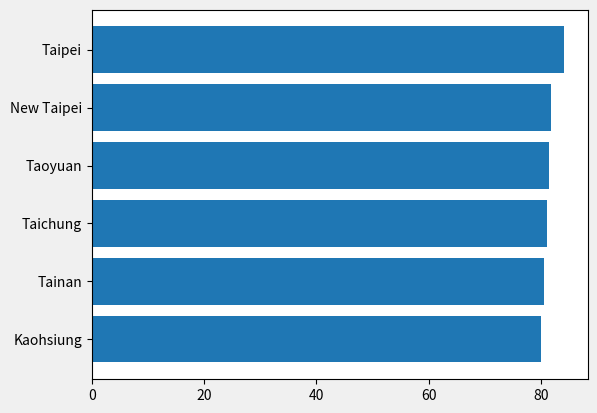
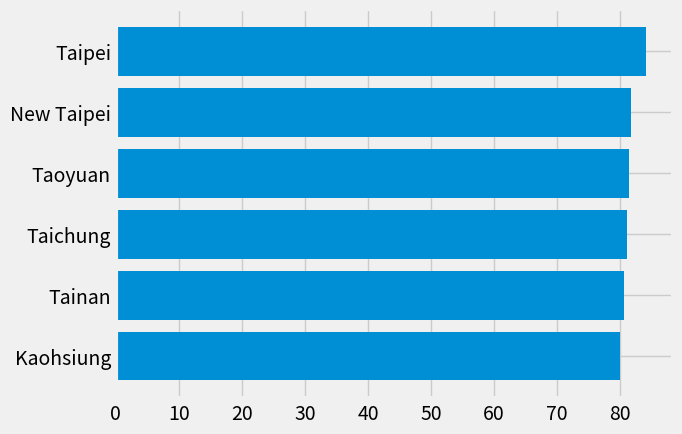
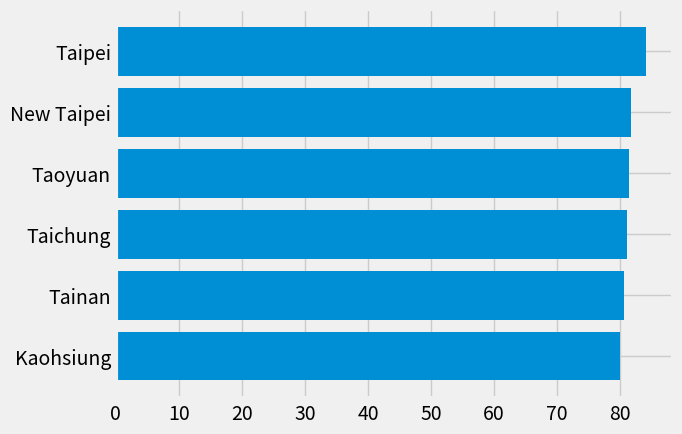
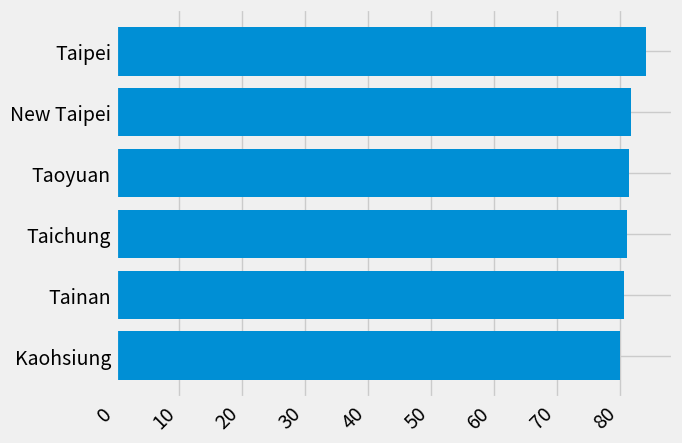
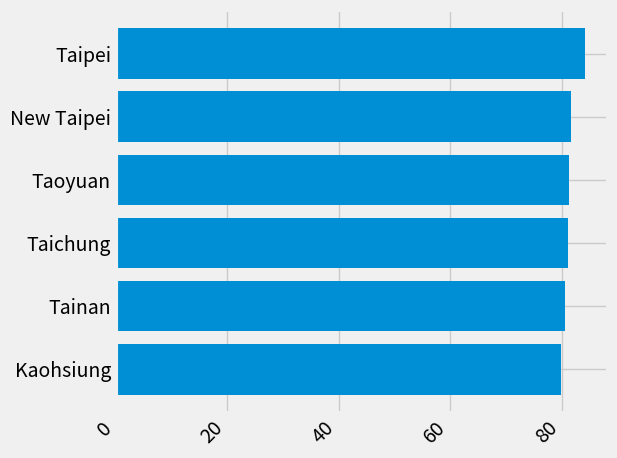
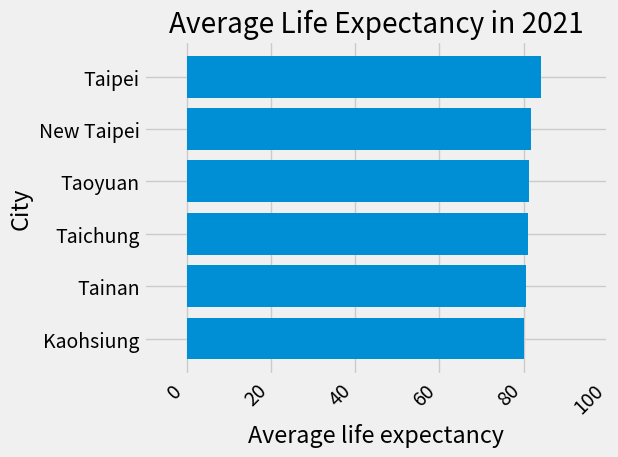
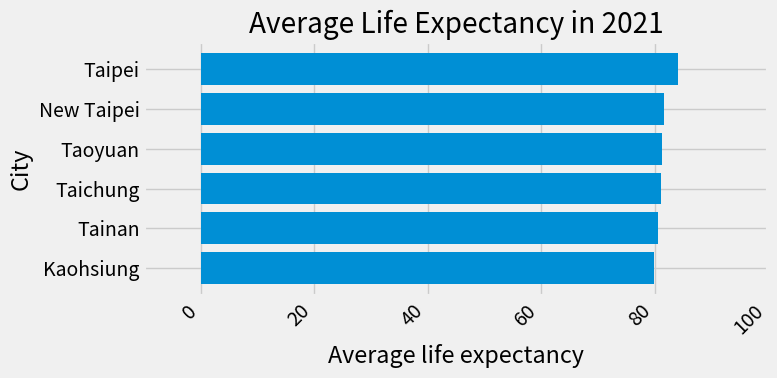
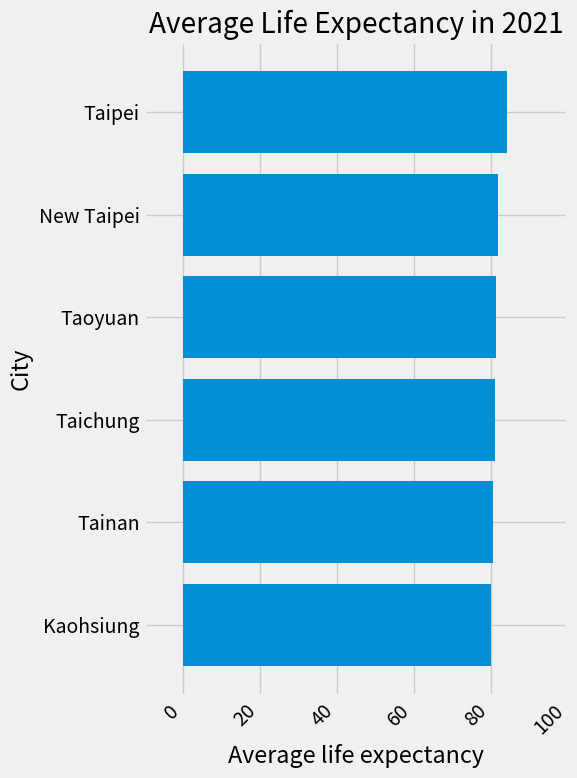
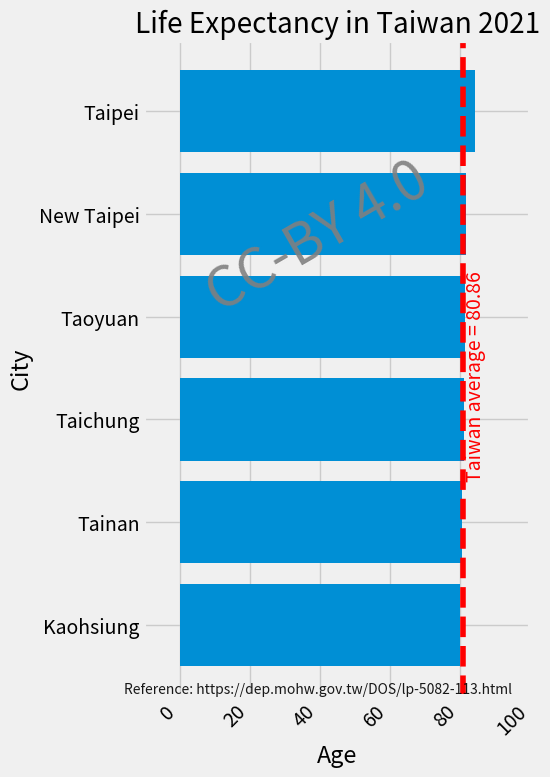

Source code (Python) for these figures, in order:
"""
=======================
The Lifecycle of a Plot
=======================

This tutorial aims to show the beginning, middle, and end of a single
visualization using Matplotlib. We'll begin with some raw data and
end by saving a figure of a customized visualization. Along the way we try
to highlight some neat features and best-practices using Matplotlib.

.. currentmodule:: matplotlib

.. note::

    This tutorial is based on
    `this excellent blog post
    <https://pbpython.com/effective-matplotlib.html>`_
    by Chris Moffitt. It was transformed into this tutorial by Chris Holdgraf.

A note on the explicit vs. implicit interfaces
==============================================

Matplotlib has two interfaces. For an explanation of the trade-offs between the
explicit and implicit interfaces see :ref:`api_interfaces`.

In the explicit object-oriented (OO) interface we directly utilize instances of
:class:`axes.Axes` to build up the visualization in an instance of
:class:`figure.Figure`.  In the implicit interface, inspired by and modeled on
MATLAB, we use a global state-based interface which is encapsulated in the
:mod:`.pyplot` module to plot to the "current Axes".  See the :doc:`pyplot
tutorials </tutorials/introductory/pyplot>` for a more in-depth look at the
pyplot interface.

Most of the terms are straightforward but the main thing to remember
is that:

* The `.Figure` is the final image, and may contain one or more `~.axes.Axes`.
* The `~.axes.Axes` represents an individual plot (not to be confused with
   `~.axis.Axis`, which refers to the x-, y-, or z-axis of a plot).

We call methods that do the plotting directly from the Axes, which gives
us much more flexibility and power in customizing our plot.

.. note::

   In general, use the explicit interface over the implicit pyplot interface
   for plotting.

Our data
========

We'll use the data from the post from which this tutorial was derived.
It contains sales information for a number of companies.

"""

# sphinx_gallery_thumbnail_number = 10
import numpy as np
import matplotlib.pyplot as plt


data = {'Kaohsiung': 79.96,
        'Tainan': 80.55,
        'Taichung': 81.13,
        'Taoyuan': 81.35,
        'New Taipei': 81.74,
        'Taipei': 84.14,
        }

group_data = list(data.values())
group_names = list(data.keys())
group_mean = 80.86

###############################################################################
# Getting started
# ===============
#
# This data is naturally visualized as a barplot, with one bar per
# group. To do this with the object-oriented approach, we first generate
# an instance of :class:`figure.Figure` and
# :class:`axes.Axes`. The Figure is like a canvas, and the Axes
# is a part of that canvas on which we will make a particular visualization.
#
# .. note::
#
#    Figures can have multiple axes on them. For information on how to do this,
#    see the :doc:`Tight Layout tutorial
#    </tutorials/intermediate/tight_layout_guide>`.

fig, ax = plt.subplots()

###############################################################################
# Now that we have an Axes instance, we can plot on top of it.

fig, ax = plt.subplots()
ax.barh(group_names, group_data)

###############################################################################
# Controlling the style
# =====================
#
# There are many styles available in Matplotlib in order to let you tailor
# your visualization to your needs. To see a list of styles, we can use
# :mod:`.style`.

print(plt.style.available)

###############################################################################
# You can activate a style with the following:

plt.style.use('fivethirtyeight')

###############################################################################
# Now let's remake the above plot to see how it looks:

fig, ax = plt.subplots()
ax.barh(group_names, group_data)

###############################################################################
# The style controls many things, such as color, linewidths, backgrounds,
# etc.
#
# Customizing the plot
# ====================
#
# Now we've got a plot with the general look that we want, so let's fine-tune
# it so that it's ready for print. First let's rotate the labels on the x-axis
# so that they show up more clearly. We can gain access to these labels
# with the :meth:`axes.Axes.get_xticklabels` method:

fig, ax = plt.subplots()
ax.barh(group_names, group_data)
labels = ax.get_xticklabels()

###############################################################################
# If we'd like to set the property of many items at once, it's useful to use
# the :func:`pyplot.setp` function. This will take a list (or many lists) of
# Matplotlib objects, and attempt to set some style element of each one.

fig, ax = plt.subplots()
ax.barh(group_names, group_data)
labels = ax.get_xticklabels()
plt.setp(labels, rotation=45, horizontalalignment='right')

###############################################################################
# It looks like this cut off some of the labels on the bottom. We can
# tell Matplotlib to automatically make room for elements in the figures
# that we create. To do this we set the ``autolayout`` value of our
# rcParams. For more information on controlling the style, layout, and
# other features of plots with rcParams, see
# :doc:`/tutorials/introductory/customizing`.

plt.rcParams.update({'figure.autolayout': True})

fig, ax = plt.subplots()
ax.barh(group_names, group_data)
labels = ax.get_xticklabels()
plt.setp(labels, rotation=45, horizontalalignment='right')

###############################################################################
# Next, we add labels to the plot. To do this with the OO interface,
# we can use the :meth:`.Artist.set` method to set properties of this
# Axes object.

fig, ax = plt.subplots()
ax.barh(group_names, group_data)
labels = ax.get_xticklabels()
plt.setp(labels, rotation=45, horizontalalignment='right')
ax.set(xlim=[-10, 100], xlabel='Average life expectancy', ylabel='City',
       title='Average Life Expectancy in 2021')

###############################################################################
# We can also adjust the size of this plot using the :func:`pyplot.subplots`
# function. We can do this with the *figsize* keyword argument.
#
# .. note::
#
#    While indexing in NumPy follows the form (row, column), the *figsize*
#    keyword argument follows the form (width, height). This follows
#    conventions in visualization, which unfortunately are different from those
#    of linear algebra.

fig, ax = plt.subplots(figsize=(8, 4))
ax.barh(group_names, group_data)
labels = ax.get_xticklabels()
plt.setp(labels, rotation=45, horizontalalignment='right')
ax.set(xlim=[-10, 100], xlabel='Average life expectancy', ylabel='City',
       title='Average Life Expectancy in 2021')

###############################################################################
# For labels, we can specify custom formatting guidelines in the form of
# functions. Below we define a function that takes an integer as input, and
# returns a string as an output. When used with `.Axis.set_major_formatter` or
# `.Axis.set_minor_formatter`, they will automatically create and use a
# :class:`ticker.FuncFormatter` class.
#
# For this function, the ``x`` argument is the original tick label and ``pos``
# is the tick position.  We will only use ``x`` here but both arguments are
# needed.


# def currency(x, pos):
#     """The two arguments are the value and tick position"""
#    if x >= 1e6:
#        s = '${:1.1f}M'.format(x*1e-6)
#    else:
#        s = '${:1.0f}K'.format(x*1e-3)
#    return s

###############################################################################
# We can then apply this function to the labels on our plot. To do this,
# we use the ``xaxis`` attribute of our axes. This lets you perform
# actions on a specific axis on our plot.

fig, ax = plt.subplots(figsize=(6, 8))
ax.barh(group_names, group_data)
labels = ax.get_xticklabels()
plt.setp(labels, rotation=45, horizontalalignment='right')

ax.set(xlim=[-10, 100], xlabel='Average life expectancy', ylabel='City',
       title='Average Life Expectancy in 2021')

# ax.xaxis.set_major_formatter(currency)

###############################################################################
# Combining multiple visualizations
# =================================
#
# It is possible to draw multiple plot elements on the same instance of
# :class:`axes.Axes`. To do this we simply need to call another one of
# the plot methods on that axes object.

fig, ax = plt.subplots(figsize=(8, 8))
ax.barh(group_names, group_data)
labels = ax.get_xticklabels()
plt.setp(labels, rotation=45, horizontalalignment='right')

# Add a vertical line, here we set the style in the function call
ax.axvline(x=group_mean, ls='--', color='r')
ax.text(group_mean + 3.5, 1.45, "Taiwan average = 80.86", rotation=90,
        horizontalalignment='center', fontweight='light', color='red')

# Annotate new companies
# for group in [3, 5, 8]:
#     ax.text(145000, group, "New Company", fontsize=10,
#            verticalalignment="center")

# Now we move our title up since it's getting a little cramped
ax.title.set(y=1.05)

ax.set(xlim=[-10, 100], xlabel='Age', ylabel='City',
       title='Life Expectancy in Taiwan 2021')

# ax.xaxis.set_major_formatter(currency)
ax.set_xticks([0, 20, 40, 60, 80, 100])
fig.subplots_adjust(right=.1)

plt.text(x=0.45, y=0.7, s="CC-BY 4.0", fontsize=40, color='grey', alpha=0.9,
         ha='center', va='center', rotation=30,
         transform=ax.transAxes)

plt.text(x=0.45, y=0.01, s="Reference: https://dep.mohw.gov.tw/DOS/lp-5082-113.html", fontsize=10,
         color='black', alpha=0.9, ha='center', va='center', rotation=0, transform=ax.transAxes)

plt.show()

###############################################################################
# Saving our plot
# ===============
#
# Now that we're happy with the outcome of our plot, we want to save it to
# disk. There are many file formats we can save to in Matplotlib. To see
# a list of available options, use:

print(fig.canvas.get_supported_filetypes())

###############################################################################
# We can then use the :meth:`figure.Figure.savefig` in order to save the figure
# to disk. Note that there are several useful flags we show below:
#
# * ``transparent=True`` makes the background of the saved figure transparent
#   if the format supports it.
# * ``dpi=80`` controls the resolution (dots per square inch) of the output.
# * ``bbox_inches="tight"`` fits the bounds of the figure to our plot.

# Uncomment this line to save the figure.
# fig.savefig('sales.png', transparent=False, dpi=80, bbox_inches="tight")

# References:
# https://ws.moi.gov.tw/Download.ashx?u=LzAwMS9VcGxvYWQvNDAwL3JlbGZpbGUvOTAwOS8yNjQ3MjkvMzllMWQ1MDYtMmFhMy00NGVjLWEwZmItZDQ5ODhhOTQyNzM2LnBkZg%3d%3d&n=MTEx5bm056ysMzTpgLHlhafmlL%2fntbHoqIjpgJrloLFf55Sf5ZG96KGo6YCa5aCxLnBkZg%3d%3d
